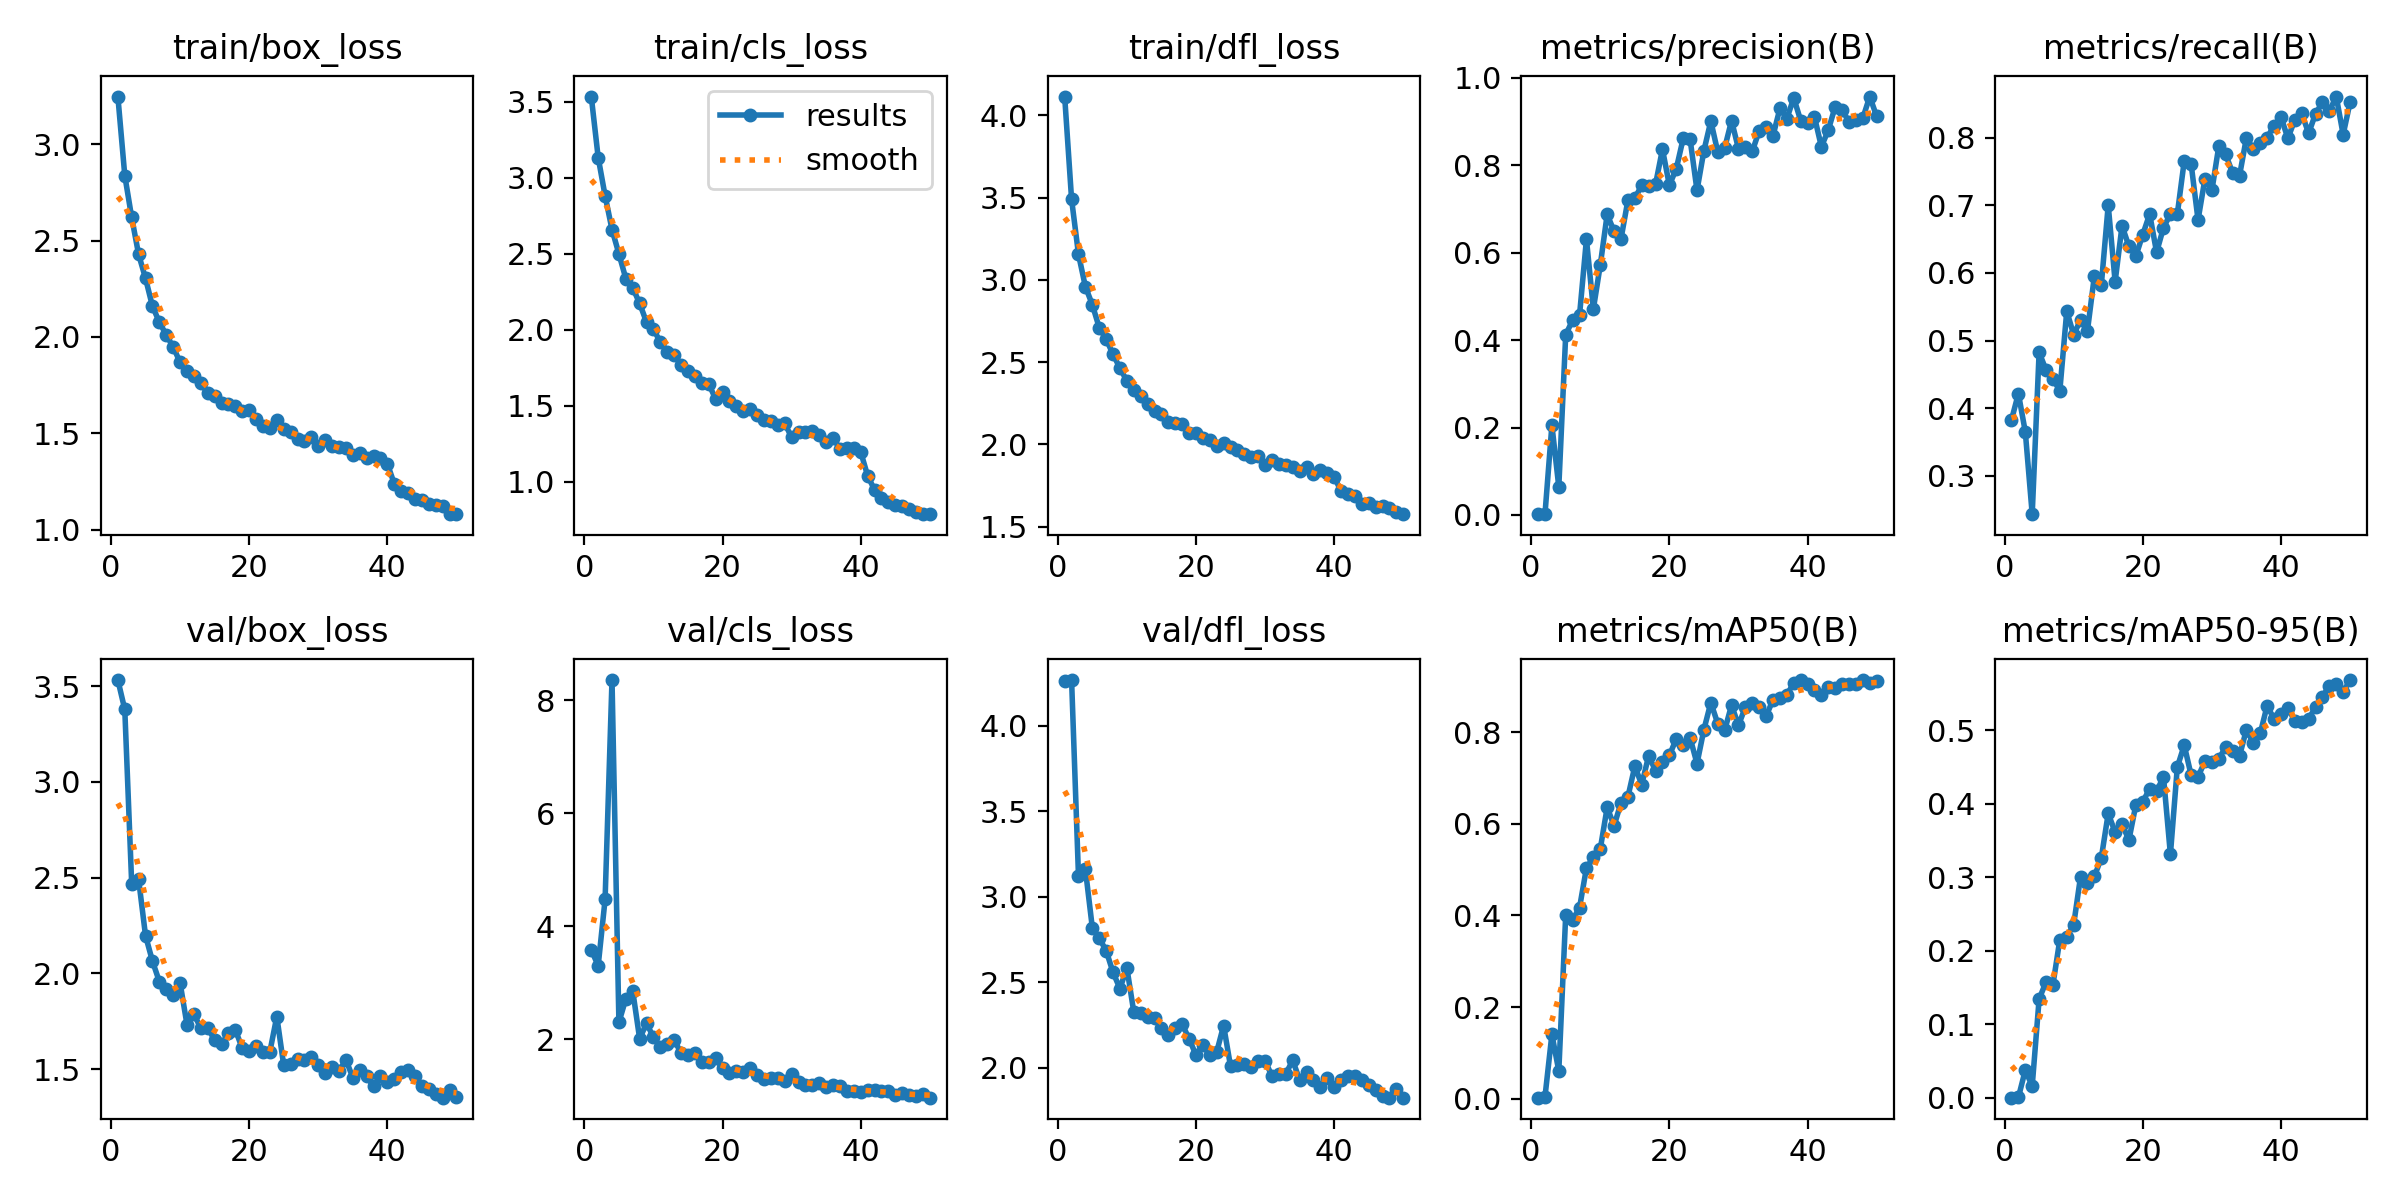

Data behind this chart, as committed beside it:
epoch, time, train/box_loss, train/cls_loss, train/dfl_loss, metrics/precision(B), metrics/recall(B), metrics/mAP50(B), metrics/mAP50-95(B), val/box_loss, val/cls_loss, val/dfl_loss, lr/pg0, lr/pg1, lr/pg2
1, 32.04, 3.248, 3.535, 4.115, 0.00167, 0.3826, 0.00219, 0.00043, 3.531, 3.581, 4.262, 0.0006556, 0.0006556, 0.0006556
2, 56.17, 2.838, 3.133, 3.49, 0.00186, 0.4217, 0.00398, 0.00074, 3.378, 3.302, 4.267, 0.001296, 0.001296, 0.001296
3, 83.16, 2.62, 2.881, 3.155, 0.2055, 0.3652, 0.1403, 0.0379, 2.468, 4.474, 3.12, 0.00191, 0.00191, 0.00191
4, 110, 2.429, 2.659, 2.958, 0.06402, 0.2435, 0.06033, 0.01626, 2.491, 8.354, 3.159, 0.001881, 0.001881, 0.001881
5, 137.6, 2.305, 2.499, 2.85, 0.4124, 0.4826, 0.4011, 0.1346, 2.197, 2.3, 2.819, 0.001842, 0.001842, 0.001842
6, 164.6, 2.16, 2.336, 2.709, 0.4457, 0.4565, 0.3906, 0.1577, 2.064, 2.714, 2.757, 0.001802, 0.001802, 0.001802
7, 191.4, 2.077, 2.276, 2.639, 0.4571, 0.443, 0.4169, 0.154, 1.957, 2.855, 2.685, 0.001762, 0.001762, 0.001762
8, 218.5, 2.01, 2.173, 2.548, 0.6309, 0.4261, 0.5035, 0.2156, 1.92, 2.01, 2.557, 0.001723, 0.001723, 0.001723
9, 246, 1.948, 2.049, 2.463, 0.4711, 0.5435, 0.5267, 0.2191, 1.886, 2.283, 2.462, 0.001683, 0.001683, 0.001683
10, 273.1, 1.869, 2.003, 2.386, 0.5716, 0.5087, 0.5451, 0.2357, 1.951, 2.035, 2.584, 0.001644, 0.001644, 0.001644
11, 299.4, 1.823, 1.918, 2.332, 0.6877, 0.5304, 0.6358, 0.3013, 1.732, 1.861, 2.326, 0.001604, 0.001604, 0.001604
12, 326.1, 1.795, 1.85, 2.293, 0.6492, 0.5149, 0.5957, 0.2926, 1.789, 1.91, 2.318, 0.001564, 0.001564, 0.001564
13, 353.2, 1.761, 1.834, 2.244, 0.6317, 0.5957, 0.6458, 0.3015, 1.712, 1.993, 2.294, 0.001525, 0.001525, 0.001525
14, 380.6, 1.707, 1.766, 2.205, 0.7202, 0.5821, 0.6587, 0.3265, 1.716, 1.75, 2.288, 0.001485, 0.001485, 0.001485
15, 407.6, 1.694, 1.726, 2.188, 0.725, 0.7, 0.7255, 0.387, 1.651, 1.726, 2.231, 0.001446, 0.001446, 0.001446
16, 435, 1.656, 1.695, 2.135, 0.754, 0.587, 0.6857, 0.3616, 1.629, 1.749, 2.191, 0.001406, 0.001406, 0.001406
17, 462.6, 1.649, 1.649, 2.128, 0.7528, 0.6696, 0.7482, 0.3721, 1.686, 1.601, 2.234, 0.001366, 0.001366, 0.001366
18, 489.6, 1.642, 1.644, 2.124, 0.7566, 0.6391, 0.7163, 0.3511, 1.705, 1.606, 2.254, 0.001327, 0.001327, 0.001327
19, 517.4, 1.615, 1.543, 2.07, 0.8369, 0.6248, 0.7356, 0.3988, 1.608, 1.665, 2.17, 0.001287, 0.001287, 0.001287
20, 544.9, 1.62, 1.592, 2.071, 0.7545, 0.6565, 0.7493, 0.403, 1.596, 1.484, 2.074, 0.001248, 0.001248, 0.001248
21, 571.8, 1.573, 1.529, 2.039, 0.7922, 0.687, 0.7853, 0.4204, 1.621, 1.411, 2.131, 0.001208, 0.001208, 0.001208
22, 598.3, 1.538, 1.499, 2.024, 0.8615, 0.6304, 0.7726, 0.4173, 1.588, 1.43, 2.072, 0.001168, 0.001168, 0.001168
23, 625.3, 1.528, 1.465, 1.99, 0.8598, 0.6668, 0.7877, 0.4367, 1.591, 1.426, 2.092, 0.001129, 0.001129, 0.001129
24, 653.3, 1.57, 1.481, 2.011, 0.7426, 0.687, 0.7314, 0.3313, 1.774, 1.493, 2.247, 0.001089, 0.001089, 0.001089
25, 681, 1.521, 1.436, 1.987, 0.8337, 0.687, 0.8057, 0.4501, 1.519, 1.364, 2.009, 0.00105, 0.00105, 0.00105
26, 708.3, 1.507, 1.405, 1.963, 0.9013, 0.7652, 0.8645, 0.4799, 1.525, 1.294, 2.015, 0.00101, 0.00101, 0.00101
27, 736.1, 1.472, 1.397, 1.943, 0.8308, 0.7609, 0.8188, 0.4391, 1.553, 1.312, 2.02, 0.0009704, 0.0009704, 0.0009704
28, 763.2, 1.457, 1.371, 1.921, 0.8396, 0.6783, 0.8039, 0.4369, 1.547, 1.308, 2.002, 0.0009308, 0.0009308, 0.0009308
29, 789.8, 1.482, 1.383, 1.93, 0.9022, 0.7391, 0.8589, 0.4582, 1.563, 1.26, 2.04, 0.0008912, 0.0008912, 0.0008912
30, 817.4, 1.432, 1.292, 1.877, 0.8381, 0.7217, 0.8151, 0.457, 1.522, 1.38, 2.04, 0.0008516, 0.0008516, 0.0008516
31, 844.2, 1.463, 1.328, 1.906, 0.8418, 0.787, 0.8546, 0.4614, 1.48, 1.245, 1.951, 0.000812, 0.000812, 0.000812
32, 871.3, 1.434, 1.325, 1.883, 0.832, 0.7749, 0.8632, 0.4772, 1.509, 1.183, 1.961, 0.0007724, 0.0007724, 0.0007724
33, 897.9, 1.427, 1.332, 1.877, 0.8792, 0.7478, 0.8539, 0.4725, 1.489, 1.198, 1.964, 0.0007328, 0.0007328, 0.0007328
34, 924.9, 1.421, 1.306, 1.862, 0.8881, 0.7435, 0.8348, 0.4652, 1.548, 1.219, 2.043, 0.0006932, 0.0006932, 0.0006932
35, 952.4, 1.386, 1.258, 1.841, 0.8679, 0.7997, 0.8708, 0.501, 1.455, 1.152, 1.929, 0.0006536, 0.0006536, 0.0006536
36, 979.3, 1.397, 1.284, 1.862, 0.9302, 0.7826, 0.8747, 0.4828, 1.492, 1.197, 1.976, 0.000614, 0.000614, 0.000614
37, 1007, 1.373, 1.218, 1.818, 0.9068, 0.7913, 0.882, 0.4958, 1.462, 1.165, 1.925, 0.0005744, 0.0005744, 0.0005744
38, 1034, 1.383, 1.221, 1.842, 0.9543, 0.8, 0.9069, 0.5337, 1.409, 1.082, 1.886, 0.0005348, 0.0005348, 0.0005348
39, 1062, 1.369, 1.22, 1.826, 0.9026, 0.8174, 0.9129, 0.5153, 1.466, 1.079, 1.937, 0.0004952, 0.0004952, 0.0004952
40, 1089, 1.341, 1.195, 1.802, 0.8967, 0.8304, 0.9061, 0.5219, 1.433, 1.071, 1.889, 0.0004556, 0.0004556, 0.0004556
41, 1119, 1.237, 1.038, 1.717, 0.9108, 0.7989, 0.8917, 0.53, 1.447, 1.102, 1.93, 0.000416, 0.000416, 0.000416
42, 1146, 1.198, 0.9456, 1.7, 0.8426, 0.8261, 0.8822, 0.5132, 1.482, 1.097, 1.951, 0.0003764, 0.0003764, 0.0003764
43, 1173, 1.188, 0.893, 1.684, 0.8808, 0.8355, 0.8981, 0.511, 1.496, 1.093, 1.954, 0.0003368, 0.0003368, 0.0003368
44, 1198, 1.156, 0.8649, 1.636, 0.9345, 0.8065, 0.8954, 0.5159, 1.463, 1.082, 1.927, 0.0002972, 0.0002972, 0.0002972
45, 1225, 1.155, 0.845, 1.645, 0.9275, 0.8348, 0.9059, 0.5313, 1.41, 1.016, 1.897, 0.0002576, 0.0002576, 0.0002576
46, 1252, 1.133, 0.8383, 1.62, 0.8992, 0.8522, 0.9051, 0.5456, 1.396, 1.058, 1.869, 0.000218, 0.000218, 0.000218
47, 1278, 1.129, 0.8229, 1.623, 0.9041, 0.8391, 0.9048, 0.5609, 1.37, 1.011, 1.835, 0.0001784, 0.0001784, 0.0001784
48, 1305, 1.121, 0.7993, 1.613, 0.9082, 0.8606, 0.9138, 0.5629, 1.35, 1.004, 1.825, 0.0001388, 0.0001388, 0.0001388
49, 1332, 1.082, 0.7894, 1.592, 0.9575, 0.8044, 0.9066, 0.5524, 1.39, 1.036, 1.876, 9.92e-05, 9.92e-05, 9.92e-05
50, 1357, 1.08, 0.7858, 1.576, 0.912, 0.8522, 0.9117, 0.5685, 1.353, 0.9669, 1.826, 5.96e-05, 5.96e-05, 5.96e-05
